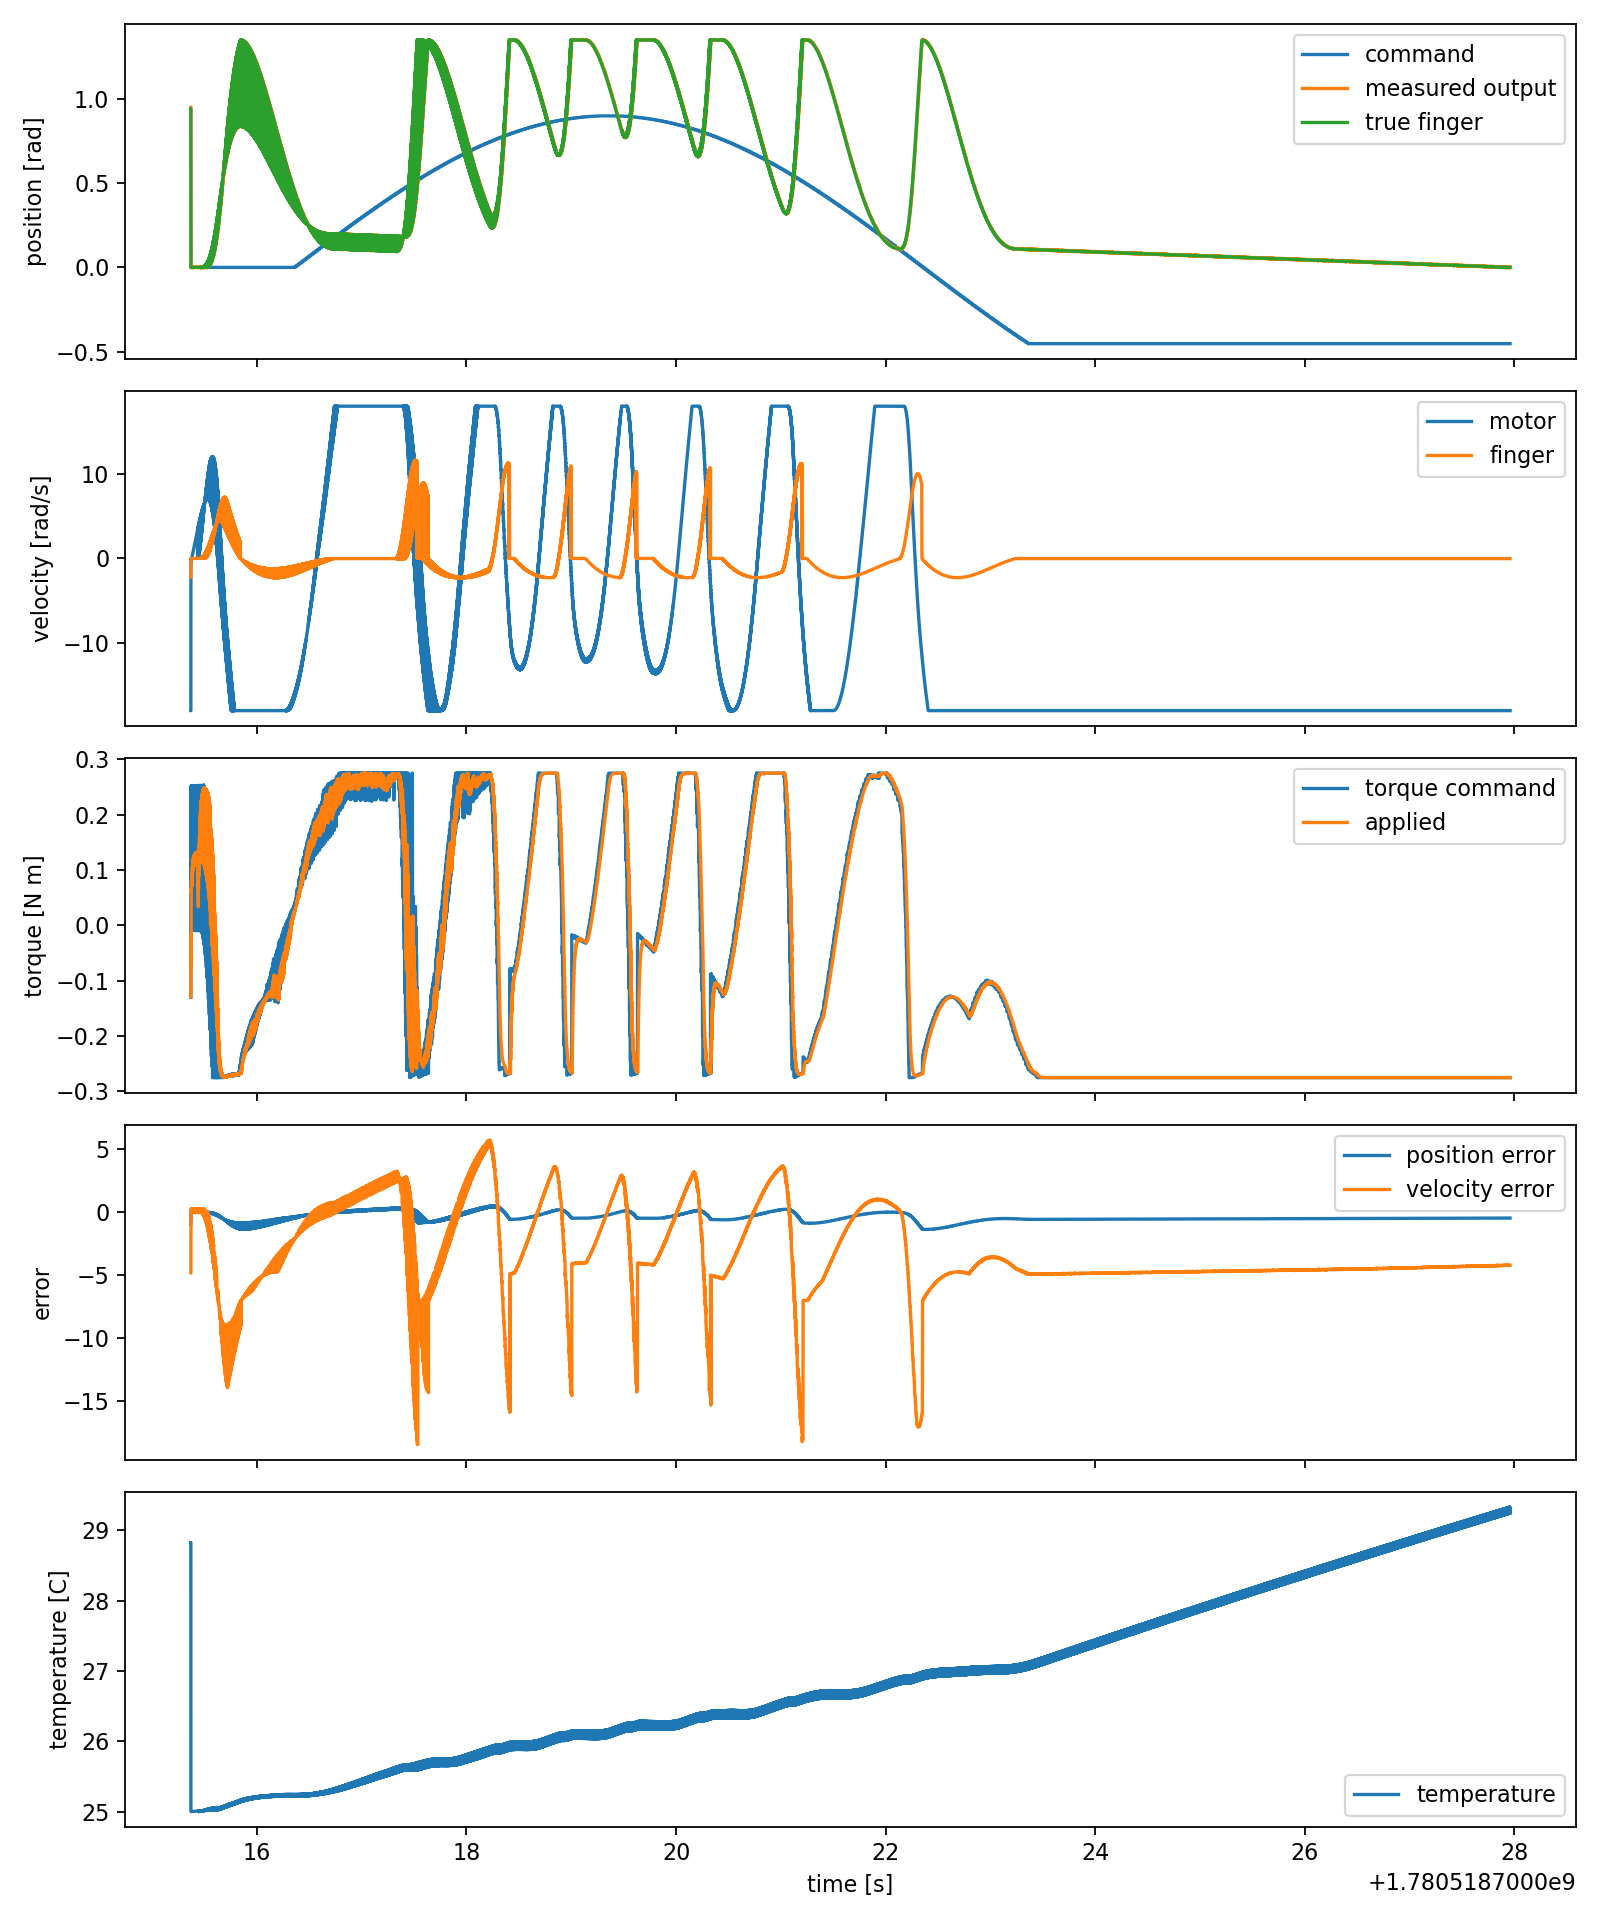

The file beside this chart, header and first rows:
time, command_position, command_velocity, command_torque_or_current, true_motor_position, true_motor_velocity, measured_motor_encoder_position, true_finger_position, true_finger_velocity, measured_output_position, cable_tension, controller_error_position, controller_error_velocity, torque_command, current_command, applied_torque_after_saturation, external_load, temperature, safety_status
1780518715, , , -0.1299, -3.628, -18.0, -3.557, 0.9416, -2.231, 0.95, 0.0, , , , , -0.1292, 0.0, 28.83, 
1780518715, , , -0.1285, -3.664, -18.0, -3.591, 0.9372, -2.234, 0.947, 0.0, -0.9434, -4.793, -0.1299, -1.181, -0.1291, 0.0, 28.83, motor velocity clamped
1780518715, , , 0.2516, -3.049173423263567e-05, -0.01525, 2.4291235923874564e-05, 0.0, 0.0, -0.0008917, 0.0, -0.9352, -4.765, -0.1285, -1.169, -0.01732, 0.0, 25, motor velocity clamped
1780518715, , , 0.0, -0.0001213, -0.0454, 2.4291235923874564e-05, 0.0, 0.0, -0.0008917, 0.0, 0.0127, 0.2653, 0.2516, 2.287, -0.03233, 0.0, 25, OK
1780518715, , , 0.2514, -0.0002999, -0.08932, 2.4291235923874564e-05, 0.0, 0.0, -0.0008917, 0.0, 0.0, 0.0, 0.0, 0.0, -0.04534, 0.0, 25, OK
1780518715, , , -0.009218, -0.0005902, -0.1451, -0.0003704, 0.0, 0.0, -0.0004671, 0.0, 0.01228, 0.2618, 0.2514, 2.285, -0.05643, 0.0, 25, OK
1780518715, , , 0.2498, -0.001013, -0.2114, 3.403846281000496e-05, 0.0, 0.0, -0.00014, 0.0, -0.001146, -0.01645, -0.009218, -0.0838, -0.06605, 0.0, 25, OK
1780518715, , , -0.00922, -0.001587, -0.2868, 0.001429, 0.0, 0.0, 0.001146, 0.0, 0.01067, 0.2399, 0.2498, 2.271, -0.07438, 0.0, 25, OK
1780518715, , , 0.2491, -0.002214, -0.3137, -0.002198, 0.0, 0.0, 0.00197, 0.0, 0.009843, 0.2305, 0.2491, 2.265, -0.03092, 0.0, 25, OK
1780518715, , , -0.008378, -0.002812, -0.2987, -0.002271, 0.0, 0.0, 0.0002064, 0.0, -0.001146, -0.01645, -0.00922, -0.08382, 0.006722, 0.0, 25, OK
1780518715, , , -0.008378, -0.003307, -0.2475, -0.0016, 0.0, 0.0, 0.0004963, 0.0, -0.001146, -0.01645, -0.00922, -0.08382, 0.03934, 0.0, 25, OK
1780518715, , , -0.008378, -0.003637, -0.165, -0.003229, 0.0, 0.0, -0.001288, 0.0, -0.001146, -0.01645, -0.00922, -0.08382, 0.06761, 0.0, 25, OK
1780518715, , , -0.008378, -0.003825, -0.09415, -0.003479, 0.0, 0.0, -0.0005126, 0.0, -0.001146, -0.01645, -0.00922, -0.08382, 0.05737, 0.0, 25, OK
1780518715, , , 0.2524, -0.003815, 0.00502, -0.004827, 0.0, 0.0, -0.0006077, 0.0, 0.0131, 0.2747, 0.2524, 2.295, 0.08302, 0.0, 25, OK
1780518715, , , 0.251, -0.003661, 0.07709, -0.004177, 0.0, 0.0, -0.001598, 0.0, 0.01242, 0.2555, 0.251, 2.282, 0.07084, 0.0, 25, OK
1780518715, , , 0.251, -0.003309, 0.1759, -0.003834, 0.0, 0.0, -0.001908, 0.0, 0.01242, 0.2555, 0.251, 2.282, 0.09505, 0.0, 25, OK
1780518715, , , 0.00853, -0.002786, 0.2614, -0.001832, 0.0, 0.0, 0.001822, 0.0, 0.01242, 0.2555, 0.251, 2.282, 0.08343, 0.0, 25, OK
1780518715, , , 0.2524, -0.002043, 0.3715, -0.002305, 0.0, 0.0, -3.0654170920253545e-05, 0.0, 0.01372, 0.2732, 0.2524, 2.294, 0.1058, 0.0, 25, OK
1780518715, , , 0.008155, -0.001109, 0.467, -0.002925, 0.0, 0.0, -0.0004127, 0.0, 3.0654170920253545e-05, 0.002124, 0.008155, 0.07413, 0.09281, 0.0, 25, OK
1780518715, , , 0.2513, 6.240056684306576e-05, 0.5858, -0.0004773, 0.0, 0.0, -0.000243, 0.0, 0.01184, 0.2584, 0.2513, 2.285, 0.1141, 0.0, 25, OK
1780518715, , , 0.008004, 0.00144, 0.6886, -0.0005238, 0.0, 0.0, 0.001477, 0.0, 0.000243, 0.0001606, 0.008004, 0.07276, 0.09997, 0.0, 25, OK
1780518715, , , 0.2512, 0.003066, 0.8135, 0.00108, 0.0, 0.0, 0.001692, 0.0, 0.01206, 0.2565, 0.2512, 2.284, 0.1201, 0.0, 25, OK
1780518715, , , 0.2506, 0.004909, 0.9214, 0.0009536, 0.0, 0.0, -0.001992, 0.0, -0.001692, -0.009042, -0.008656, -0.07869, 0.1052, 0.0, 25, OK
1780518715, , , 0.2506, 0.007011, 1.051, 0.00145, 0.0, 0.0, 0.001109, 0.0, 0.01012, 0.2473, 0.2506, 2.278, 0.1247, 0.0, 25, OK
1780518715, , , -0.008771, 0.009331, 1.16, 0.004933, 0.0, 0.0, 0.0006137, 0.0, -0.001109, -0.01043, -0.008771, -0.07974, 0.1069, 0.0, 25, OK
1780518715, , , 0.2505, 0.01191, 1.29, 0.008522, 0.0, 0.0, 0.0001391, 0.0, 0.0107, 0.2459, 0.2505, 2.277, 0.1261, 0.0, 25, OK
1780518715, , , 0.2518, 0.01471, 1.4, 0.008396, 0.0, 0.0, -0.0001335, 0.0, -0.0001391, 0.005628, -0.007582, -0.06892, 0.1081, 0.0, 25, OK
1780518715, , , 0.2518, 0.01777, 1.531, 0.01242, 0.0, 0.0, -0.0001983, 0.0, 0.01167, 0.2619, 0.2518, 2.289, 0.1271, 0.0, 25, OK
1780518715, , , 0.2515, 0.02105, 1.641, 0.01549, 0.0, 0.0, -0.0001518, 0.0, 0.0001983, 0.001971, 0.008139, 0.07399, 0.1091, 0.0, 25, OK
1780518715, , , 0.2515, 0.0246, 1.772, 0.0185, 0.0, 0.0, 0.0005447, 0.0, 0.01201, 0.2583, 0.2515, 2.286, 0.1281, 0.0, 25, OK
1780518715, , , -0.008893, 0.02837, 1.885, 0.02162, 0.0, 0.0, -1.757767284198383e-05, 0.0, -0.0005447, -0.01192, -0.008893, -0.08084, 0.1121, 0.0, 25, OK
1780518715, , , 0.2516, 0.0324, 2.018, 0.02434, 0.0, 0.0, 0.002443, 0.0, 0.01183, 0.2591, 0.2516, 2.287, 0.1307, 0.0, 25, OK
1780518715, , , 0.2496, 0.03667, 2.131, 0.0287, 0.0, 0.0, 0.0006007, 0.0, -0.002443, -0.02532, -0.00987, -0.08973, 0.1121, 0.0, 25, OK
1780518715, , , 0.2496, 0.04119, 2.263, 0.03202, 0.0, 0.0, 0.001345, 0.0, 0.00937, 0.231, 0.2496, 2.269, 0.1307, 0.0, 25, OK
1780518715, , , -0.008325, 0.04594, 2.375, 0.03652, 0.0, 0.0, -0.0004768, 0.0, -0.001345, -0.004472, -0.008325, -0.07568, 0.112, 0.0, 25, OK
1780518715, , , 0.2522, 0.05095, 2.506, 0.04195, 0.0, 0.0, 0.0002588, 0.0, 0.01229, 0.2668, 0.2522, 2.293, 0.1303, 0.0, 25, OK
1780518715, , , 0.2505, 0.05619, 2.617, 0.04623, 0.0, 0.0, 6.839685775732726e-05, 0.0, -0.0002588, -0.01386, -0.009049, -0.08226, 0.1118, 0.0, 25, OK
1780518715, , , 0.2505, 0.06168, 2.748, 0.05043, 0.0, 0.0, -3.0325007762004203e-05, 0.0, 0.01155, 0.2425, 0.2505, 2.277, 0.1305, 0.0, 25.01, OK
1780518715, , , 0.008043, 0.0674, 2.858, 0.05756, 0.0, 0.0, 0.0004241, 0.0, 3.0325007762004203e-05, 0.0007627, 0.008043, 0.07312, 0.1119, 0.0, 25.01, OK
1780518715, , , 0.2525, 0.07338, 2.988, 0.0613, 0.0, 0.0, 0.0004653, 0.0, 0.01139, 0.2695, 0.2525, 2.296, 0.1304, 0.0, 25.01, OK
1780518715, , , -0.008398, 0.07958, 3.1, 0.06828, 0.0, 0.0, 0.001714, 0.0, -0.0004653, -0.005214, -0.008398, -0.07634, 0.1141, 0.0, 25.01, OK
1780518715, , , 0.2512, 0.08604, 3.232, 0.07412, 0.0, 0.0, -0.0008433, 0.0, 0.01135, 0.2511, 0.2512, 2.284, 0.1325, 0.0, 25.01, OK
1780518715, , , 0.008266, 0.09273, 3.343, 0.08017, 0.0, 0.0, 0.00192, 0.0, 0.0008433, 0.003905, 0.008266, 0.07514, 0.1138, 0.0, 25.01, OK
1780518715, , , 0.2497, 0.09967, 3.474, 0.08534, 0.0, 0.0, -0.0005286, 0.0, 0.009893, 0.23, 0.2497, 2.27, 0.1321, 0.0, 25.01, OK
1780518715, , , 0.2527, 0.1068, 3.586, 0.09117, 0.0, 0.0, 0.0002368, 0.0, 0.0005286, 0.01416, 0.009041, 0.0822, 0.1156, 0.0, 25.01, OK
1780518715, , , 0.2527, 0.1143, 3.716, 0.09942, 0.0, 0.0, 0.0008588, 0.1344, 0.01234, 0.2705, 0.2527, 2.297, 0.1335, 0.0, 25.01, OK
1780518715, , , -0.008174, 6.322665835015032e-05, 0.03161, -0.0002047, 0.0, 0.0, -0.0002713, 0.0, 0.01234, 0.2705, 0.2527, 2.297, 0.03369, 0.0, 25, OK
1780518715, , , 0.252, 0.1219, 3.826, 0.1067, 0.0, 0.0, 0.001061, 0.2125, -0.0008588, -0.002352, -0.008174, -0.07431, 0.1169, 0.0, 25.01, OK
1780518715, , , 0.252, 0.0002547, 0.09573, -0.0002047, 0.0, 0.0, -0.0002713, 0.0, 0.01208, 0.2607, 0.252, 2.291, 0.06289, 0.0, 25, OK
1780518715, , , 0.252, 0.1298, 3.954, 0.114, 0.0, 0.0, 0.001749, 0.2925, 0.01208, 0.2607, 0.252, 2.291, 0.135, 0.0, 25.01, OK
1780518715, , , -0.01019, 0.0006283, 0.1868, -0.0002047, 0.0, 0.0, -0.0002713, 0.0, 0.01208, 0.2607, 0.252, 2.291, 0.0882, 0.0, 25, OK
1780518715, , , 0.252, 0.138, 4.061, 0.123, 0.0, 0.0, -0.00038, 0.3755, -0.001749, -0.02932, -0.01019, -0.09261, 0.1159, 0.0, 25.01, OK
1780518715, , , 0.252, 0.001232, 0.3019, -0.000744, 0.0, 0.0, 0.001334, 0.0, 0.01208, 0.2607, 0.252, 2.291, 0.11, 0.0, 25, OK
1780518715, , , 0.252, 0.1463, 4.185, 0.1293, 0.0, 0.0, -0.0001783, 0.4603, 0.01208, 0.2607, 0.252, 2.291, 0.134, 0.0, 25.01, OK
1780518715, , , 0.008034, 0.002107, 0.4377, 0.0008295, 0.0, 0.0, 0.0004737, 0.0, 0.01208, 0.2607, 0.252, 2.291, 0.129, 0.0, 25, OK
1780518715, , , 0.2514, 0.1549, 4.287, 0.138, 0.0, 0.0, -9.959217803037918e-05, 0.5479, 0.0001783, 0.0007051, 0.008034, 0.07304, 0.1148, 0.0, 25.01, OK
1780518715, , , 0.2514, 0.00329, 0.5913, 0.0002011, 0.0, 0.0, 0.0006077, 0.0, 0.01134, 0.2509, 0.2514, 2.285, 0.1454, 0.0, 25, OK
1780518715, , , 0.2514, 0.1637, 4.408, 0.147, 0.0, 0.0, 0.001002, 0.6372, 0.01134, 0.2509, 0.2514, 2.285, 0.1331, 0.0, 25.01, OK
1780518715, , , 0.2514, 0.004811, 0.7603, 0.0001809, 0.0, 0.0, -0.001068, 0.0, 0.01134, 0.2509, 0.2514, 2.285, 0.1596, 0.0, 25, OK
1780518715, , , 0.2527, 0.1727, 4.509, 0.1538, 0.0, 0.0, 0.001453, 0.7293, -0.001002, 0.01302, -0.007022, -0.06383, 0.1164, 0.0, 25.01, OK
... 12,508 more rows
